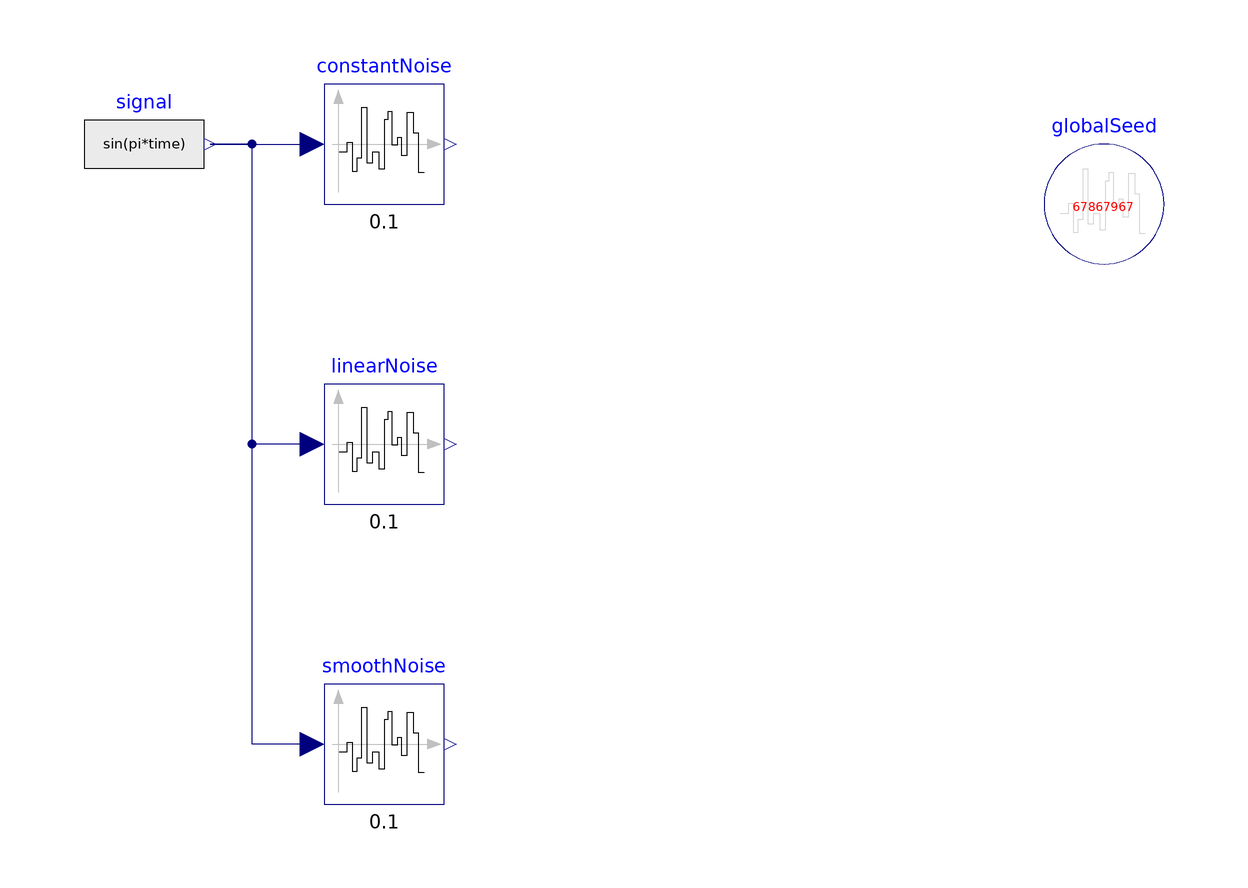

Above is the diagram view of the following Modelica model: its components placed by their Placement annotations and its connect equations drawn as lines.

model SignalBasedInterpolation
  "Demonstrates signal-based noise with different interpolations"
  import Modelica_Noise;
   extends Modelica.Icons.Example;
   parameter Real startTime = 0.5;
   parameter Real y_off = -1.0;
   constant Real pi = Modelica.Constants.pi "Constant pi";

  inner Modelica_Noise.Blocks.Noise.GlobalSeed globalSeed(useAutomaticSeed=false, enableNoise=true)
    annotation (Placement(transformation(extent={{60,60},{80,80}})));

  AdvancedNoise.Sources.SignalBasedNoise constantNoise(
    redeclare package interpolation = Interpolators.Constant,
    useAutomaticLocalSeed=false,
    samplePeriod=0.1,
    useTime=false,
    redeclare function distribution =
        Modelica_Noise.Math.Distributions.Uniform.quantile (y_min=-1, y_max=1))
    annotation (Placement(transformation(extent={{-60,70},{-40,90}})));
  Modelica.Blocks.Sources.RealExpression signal(y=sin(pi*time))
    annotation (Placement(transformation(extent={{-100,70},{-80,90}})));
  AdvancedNoise.Sources.SignalBasedNoise linearNoise(
    useTime=false,
    redeclare package interpolation = Interpolators.Linear,
    useAutomaticLocalSeed=false,
    samplePeriod=0.1,
    redeclare function distribution =
        Modelica_Noise.Math.Distributions.Uniform.quantile (y_min=-1, y_max=1))
    annotation (Placement(transformation(extent={{-60,20},{-40,40}})));
  AdvancedNoise.Sources.SignalBasedNoise smoothNoise(
    useTime=false,
    useAutomaticLocalSeed=false,
    redeclare package interpolation = Interpolators.SmoothIdealLowPass,
    samplePeriod=0.1,
    redeclare function distribution =
        Modelica_Noise.Math.Distributions.Uniform.quantile (y_min=-1, y_max=1))
    annotation (Placement(transformation(extent={{-60,-30},{-40,-10}})));
equation
  connect(signal.y, constantNoise.u) annotation (Line(
      points={{-79,80},{-62,80}},
      color={0,0,127},
      smooth=Smooth.None));
  connect(linearNoise.u, signal.y) annotation (Line(
      points={{-62,30},{-72,30},{-72,80},{-79,80}},
      color={0,0,127},
      smooth=Smooth.None));
  connect(smoothNoise.u, signal.y) annotation (Line(
      points={{-62,-20},{-72,-20},{-72,80},{-79,80}},
      color={0,0,127},
      smooth=Smooth.None));
 annotation (experiment(StopTime=2), Diagram(coordinateSystem(preserveAspectRatio=false, extent={{-100,
            -100},{100,100}}), graphics),
    Documentation(info="<html>
<p>
This example demonstrates the  
<a href=\"modelica://Modelica_Noise.Blocks.Noise.SignalBasedNoise\">Blocks.Noise.SignalBasedNoise</a>
block by using various interpolation methods. The input to the blocks is a sine and
the argument of the sine, as well as the sample periods of the blocks are selected in such a way
that a sample instant hits the sine for every full period.
Therefore, the noise is repeated after every full period of the sine.
The result of a simulation is show in the next diagram, plotting the (noise) output of the
blocks over the sine output:
</p>

<p><blockquote>
<img src=\"modelica://AdvancedNoise/Resources/Images/Examples/SignalInterpolation.png\">
</blockquote>
</p>
</html>", revisions="<html>
<p>
<table border=1 cellspacing=0 cellpadding=2>
<tr><th>Date</th> <th align=\"left\">Description</th></tr>

<tr><td valign=\"top\"> Sep. 4, 2015 </td>
    <td valign=\"top\"> 

<table border=0>
<tr><td valign=\"top\">
         <img src=\"modelica://AdvancedNoise/Resources/Images/General/dlr_logo.png\">
</td><td valign=\"bottom\"> 
         Initial version implemented by
         A. Kl&ouml;ckner, F. v.d. Linden, D. Zimmer, M. Otter.<br>
         <a href=\"http://www.dlr.de/rmc/sr/en\">DLR Institute of System Dynamics and Control</a>
</td></tr></table>
</td></tr>

</table>
</p>
</html>"));
end SignalBasedInterpolation;